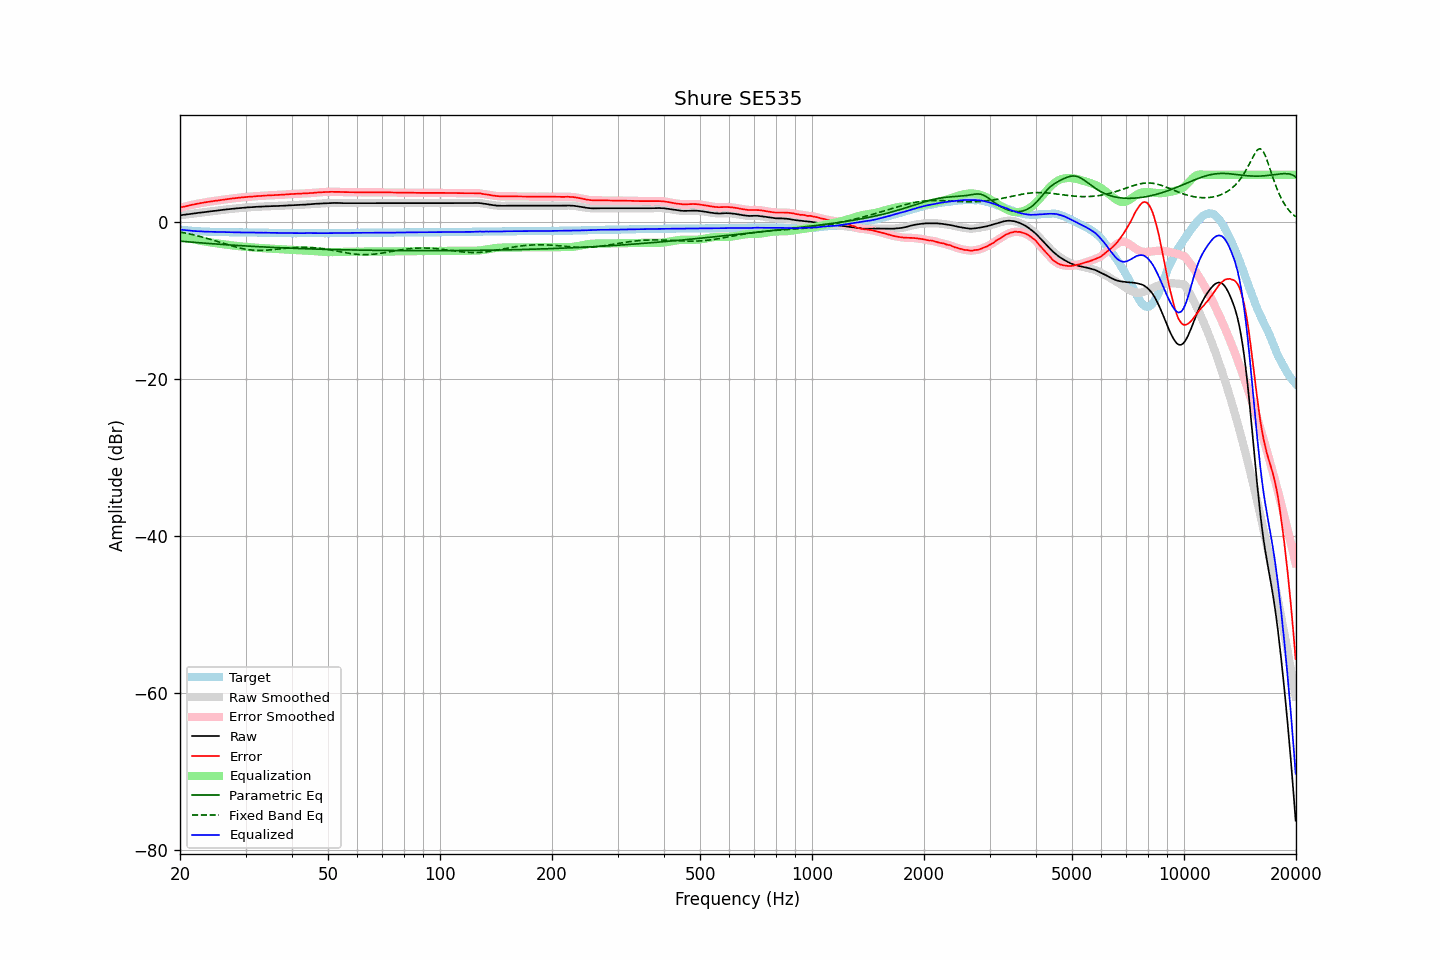

The table this chart was drawn from, first rows:
frequency, raw, error, smoothed, error_smoothed, equalization, parametric_eq, fixed_band_eq, equalized_raw, equalized_smoothed, target
20.00, 0.85, 1.82, 0.85, 1.82, -1.82, -2.45, -1.28, -0.98, -0.97, -0.98
20.20, 0.88, 1.88, 0.87, 1.87, -1.87, -2.47, -1.32, -1.00, -1.00, -1.01
20.40, 0.90, 1.92, 0.90, 1.92, -1.92, -2.48, -1.36, -1.03, -1.02, -1.03
20.61, 0.93, 1.97, 0.93, 1.97, -1.97, -2.50, -1.40, -1.05, -1.05, -1.04
20.81, 0.96, 2.02, 0.95, 2.02, -2.02, -2.52, -1.44, -1.07, -1.07, -1.07
21.02, 0.98, 2.06, 0.98, 2.06, -2.07, -2.53, -1.49, -1.09, -1.09, -1.09
21.23, 1.01, 2.11, 1.01, 2.11, -2.11, -2.55, -1.53, -1.11, -1.11, -1.11
21.44, 1.04, 2.16, 1.03, 2.16, -2.16, -2.57, -1.58, -1.12, -1.12, -1.13
21.66, 1.07, 2.21, 1.06, 2.21, -2.20, -2.58, -1.62, -1.14, -1.14, -1.14
21.87, 1.09, 2.24, 1.09, 2.25, -2.25, -2.60, -1.67, -1.16, -1.16, -1.16
22.09, 1.12, 2.29, 1.12, 2.29, -2.29, -2.62, -1.72, -1.17, -1.17, -1.18
22.31, 1.15, 2.33, 1.15, 2.33, -2.33, -2.63, -1.77, -1.18, -1.18, -1.19
22.54, 1.18, 2.37, 1.17, 2.37, -2.37, -2.65, -1.82, -1.19, -1.19, -1.19
22.76, 1.20, 2.40, 1.20, 2.40, -2.41, -2.67, -1.88, -1.21, -1.21, -1.21
22.99, 1.23, 2.44, 1.22, 2.44, -2.44, -2.68, -1.93, -1.22, -1.22, -1.21
23.22, 1.25, 2.47, 1.25, 2.48, -2.48, -2.70, -1.99, -1.23, -1.23, -1.22
23.45, 1.28, 2.51, 1.28, 2.51, -2.51, -2.71, -2.05, -1.23, -1.23, -1.24
23.69, 1.31, 2.55, 1.30, 2.55, -2.54, -2.73, -2.10, -1.24, -1.24, -1.24
23.92, 1.33, 2.57, 1.33, 2.58, -2.57, -2.75, -2.16, -1.25, -1.25, -1.25
24.16, 1.36, 2.61, 1.35, 2.61, -2.61, -2.76, -2.22, -1.25, -1.25, -1.26
24.40, 1.38, 2.63, 1.38, 2.64, -2.64, -2.78, -2.29, -1.26, -1.26, -1.26
24.65, 1.41, 2.67, 1.40, 2.67, -2.67, -2.79, -2.35, -1.26, -1.26, -1.26
24.89, 1.43, 2.69, 1.43, 2.69, -2.70, -2.81, -2.41, -1.27, -1.27, -1.27
25.14, 1.45, 2.72, 1.45, 2.72, -2.73, -2.82, -2.48, -1.28, -1.27, -1.28
25.39, 1.48, 2.75, 1.48, 2.75, -2.76, -2.84, -2.54, -1.28, -1.28, -1.28
25.65, 1.51, 2.79, 1.50, 2.79, -2.79, -2.85, -2.60, -1.28, -1.28, -1.28
25.91, 1.53, 2.81, 1.53, 2.82, -2.82, -2.86, -2.67, -1.29, -1.29, -1.29
26.16, 1.56, 2.85, 1.55, 2.85, -2.84, -2.88, -2.73, -1.29, -1.29, -1.30
26.43, 1.58, 2.87, 1.58, 2.87, -2.87, -2.89, -2.80, -1.30, -1.30, -1.30
26.69, 1.60, 2.90, 1.60, 2.90, -2.90, -2.91, -2.86, -1.30, -1.30, -1.31
26.96, 1.63, 2.93, 1.62, 2.93, -2.93, -2.92, -2.93, -1.30, -1.31, -1.31
27.23, 1.65, 2.95, 1.65, 2.95, -2.95, -2.93, -2.99, -1.31, -1.31, -1.31
27.50, 1.67, 2.98, 1.67, 2.98, -2.98, -2.95, -3.05, -1.31, -1.31, -1.31
27.77, 1.69, 3.00, 1.69, 3.00, -3.00, -2.96, -3.11, -1.32, -1.32, -1.32
28.05, 1.71, 3.03, 1.71, 3.03, -3.03, -2.97, -3.16, -1.32, -1.32, -1.33
28.33, 1.73, 3.05, 1.73, 3.05, -3.05, -2.99, -3.22, -1.33, -1.33, -1.33
28.62, 1.75, 3.07, 1.75, 3.08, -3.08, -3.00, -3.27, -1.33, -1.33, -1.33
28.90, 1.77, 3.10, 1.77, 3.10, -3.10, -3.01, -3.32, -1.33, -1.33, -1.34
29.19, 1.79, 3.12, 1.79, 3.12, -3.12, -3.03, -3.37, -1.33, -1.33, -1.34
29.48, 1.81, 3.14, 1.81, 3.14, -3.14, -3.04, -3.41, -1.33, -1.33, -1.34
29.78, 1.83, 3.16, 1.83, 3.16, -3.16, -3.05, -3.45, -1.33, -1.33, -1.34
30.08, 1.85, 3.18, 1.84, 3.18, -3.18, -3.06, -3.49, -1.33, -1.33, -1.34
30.38, 1.86, 3.19, 1.86, 3.19, -3.19, -3.08, -3.52, -1.34, -1.34, -1.34
30.68, 1.87, 3.21, 1.87, 3.21, -3.21, -3.09, -3.55, -1.34, -1.34, -1.34
30.99, 1.88, 3.22, 1.88, 3.22, -3.23, -3.10, -3.57, -1.35, -1.35, -1.35
31.30, 1.89, 3.23, 1.89, 3.24, -3.24, -3.11, -3.59, -1.36, -1.35, -1.35
31.61, 1.91, 3.25, 1.91, 3.25, -3.26, -3.12, -3.61, -1.35, -1.35, -1.35
31.93, 1.93, 3.28, 1.92, 3.27, -3.27, -3.13, -3.62, -1.35, -1.35, -1.35
32.24, 1.94, 3.29, 1.94, 3.29, -3.29, -3.14, -3.63, -1.35, -1.35, -1.36
32.57, 1.95, 3.31, 1.95, 3.31, -3.30, -3.16, -3.63, -1.36, -1.36, -1.36
32.89, 1.96, 3.32, 1.96, 3.32, -3.32, -3.17, -3.63, -1.36, -1.37, -1.37
33.22, 1.97, 3.33, 1.97, 3.33, -3.34, -3.18, -3.62, -1.37, -1.37, -1.37
33.55, 1.98, 3.34, 1.98, 3.35, -3.35, -3.19, -3.62, -1.37, -1.37, -1.37
33.89, 2.00, 3.37, 1.99, 3.36, -3.36, -3.20, -3.61, -1.37, -1.37, -1.37
34.23, 2.00, 3.37, 2.00, 3.38, -3.37, -3.21, -3.59, -1.38, -1.37, -1.38
34.57, 2.01, 3.39, 2.01, 3.39, -3.39, -3.22, -3.58, -1.38, -1.38, -1.39
34.92, 2.02, 3.40, 2.01, 3.40, -3.40, -3.23, -3.56, -1.38, -1.38, -1.39
35.27, 2.02, 3.40, 2.02, 3.41, -3.40, -3.24, -3.54, -1.39, -1.39, -1.39
35.62, 2.03, 3.41, 2.02, 3.41, -3.41, -3.25, -3.52, -1.39, -1.39, -1.39
35.97, 2.03, 3.42, 2.03, 3.42, -3.42, -3.26, -3.50, -1.39, -1.39, -1.40
... 635 more rows
